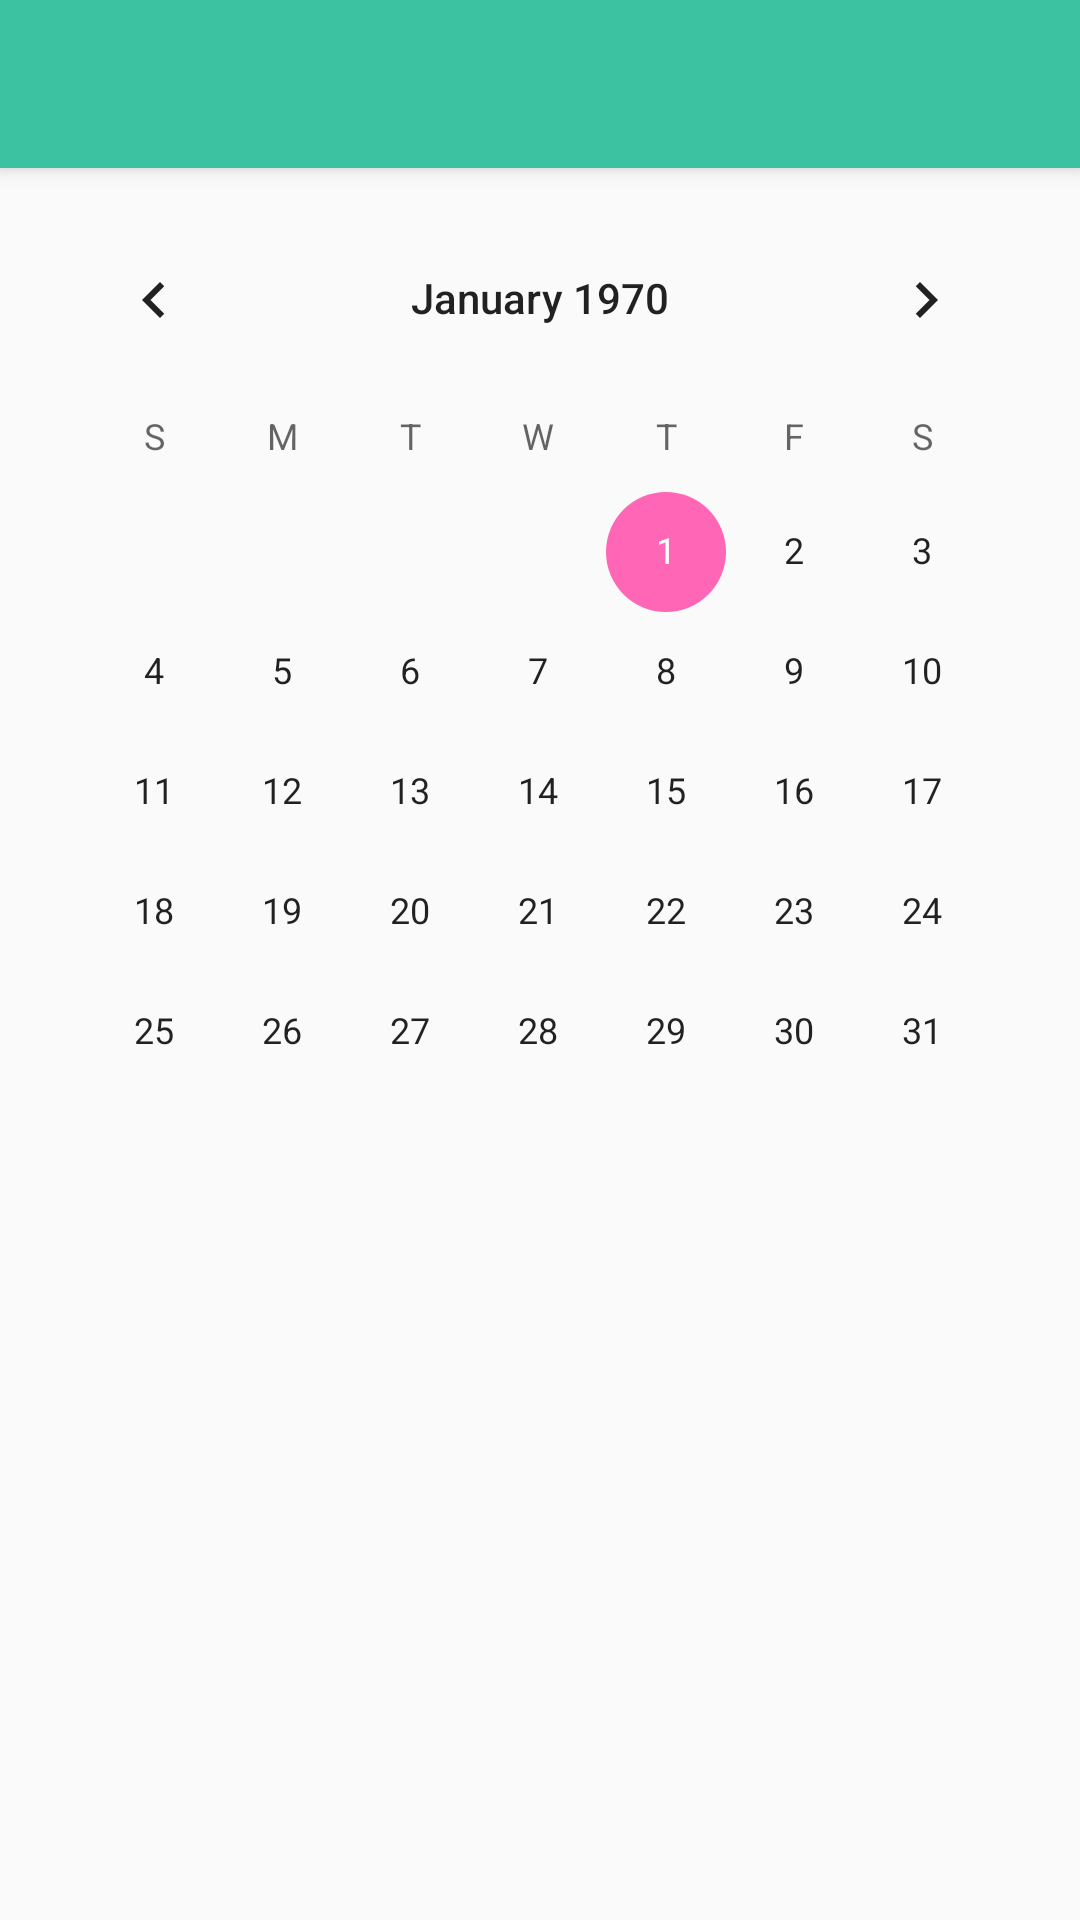

Layout XML and referenced resources for this Android screen:
<!-- AndroidManifest.xml: application theme AppTheme -->
<!-- res/layout/activity_main.xml -->
<?xml version="1.0" encoding="utf-8"?>
<android.support.v4.widget.DrawerLayout
    xmlns:android="http://schemas.android.com/apk/res/android"
    xmlns:app="http://schemas.android.com/apk/res-auto"
    xmlns:tools="http://schemas.android.com/tools"
    android:id="@+id/drawer_layout"
    android:layout_width="match_parent"
    android:layout_height="match_parent">

    
    <android.support.design.widget.CoordinatorLayout
        android:layout_width="match_parent"
        android:layout_height="match_parent"
        android:fitsSystemWindows="true"
        tools:context="com.smithkeegan.mydailyskincare.MainActivity"
        >

            <android.support.design.widget.AppBarLayout
                android:id="@+id/app_bar"
                android:layout_width="match_parent"
                android:layout_height="wrap_content"
                android:theme="@style/AppTheme.AppBarOverlay">

                <android.support.v7.widget.Toolbar
                    android:id="@+id/toolbar"
                    android:layout_width="match_parent"
                    android:layout_height="?attr/actionBarSize"
                    android:background="?attr/colorPrimary"
                    app:layout_scrollFlags="scroll|exitUntilCollapsed"
                    app:popupTheme="@style/AppTheme.PopupOverlay"/>
            </android.support.design.widget.AppBarLayout>

            <include layout="@layout/fragment_main"/>

    </android.support.design.widget.CoordinatorLayout>

    <ListView
        android:id="@+id/drawer"
        android:layout_width="240dp"
        android:layout_height="match_parent"
        android:paddingTop="24dp"
        android:layout_gravity="start"
        android:choiceMode="singleChoice"
        android:background="#ffffff"/>
</android.support.v4.widget.DrawerLayout>
<!-- res/layout/fragment_main.xml (included above) -->
<?xml version="1.0" encoding="utf-8"?>
<android.support.v4.widget.NestedScrollView
    xmlns:android="http://schemas.android.com/apk/res/android"
    xmlns:app="http://schemas.android.com/apk/res-auto"
    xmlns:tools="http://schemas.android.com/tools"
    android:layout_width="match_parent"
    android:layout_height="wrap_content"
    app:layout_behavior="@string/appbar_scrolling_view_behavior"
    tools:context="com.smithkeegan.mydailyskincare.MainActivity"
    tools:showIn="@layout/activity_main"
    android:layout_margin="10dp">

    <CalendarView
        android:id="@+id/calendar"
        android:layout_width="match_parent"
        android:layout_height="match_parent"
        >

    </CalendarView>

</android.support.v4.widget.NestedScrollView>
<!-- resources referenced by this layout -->
<resources>
  <style name="AppTheme.AppBarOverlay" parent="ThemeOverlay.AppCompat.Dark.ActionBar" />
  <style name="AppTheme.PopupOverlay" parent="ThemeOverlay.AppCompat.Light" />
  <style name="AppTheme" parent="Theme.AppCompat.Light.DarkActionBar">
          
          <item name="colorPrimary">@color/colorPrimary</item>
          <item name="colorPrimaryDark">@color/colorPrimaryDark</item>
          <item name="colorAccent">@color/colorAccent</item>
      </style>
  <color name="colorPrimary">#3dc2a1</color>
  <color name="colorPrimaryDark">#37ae91</color>
  <color name="colorAccent">#FF66B5</color>
</resources>
